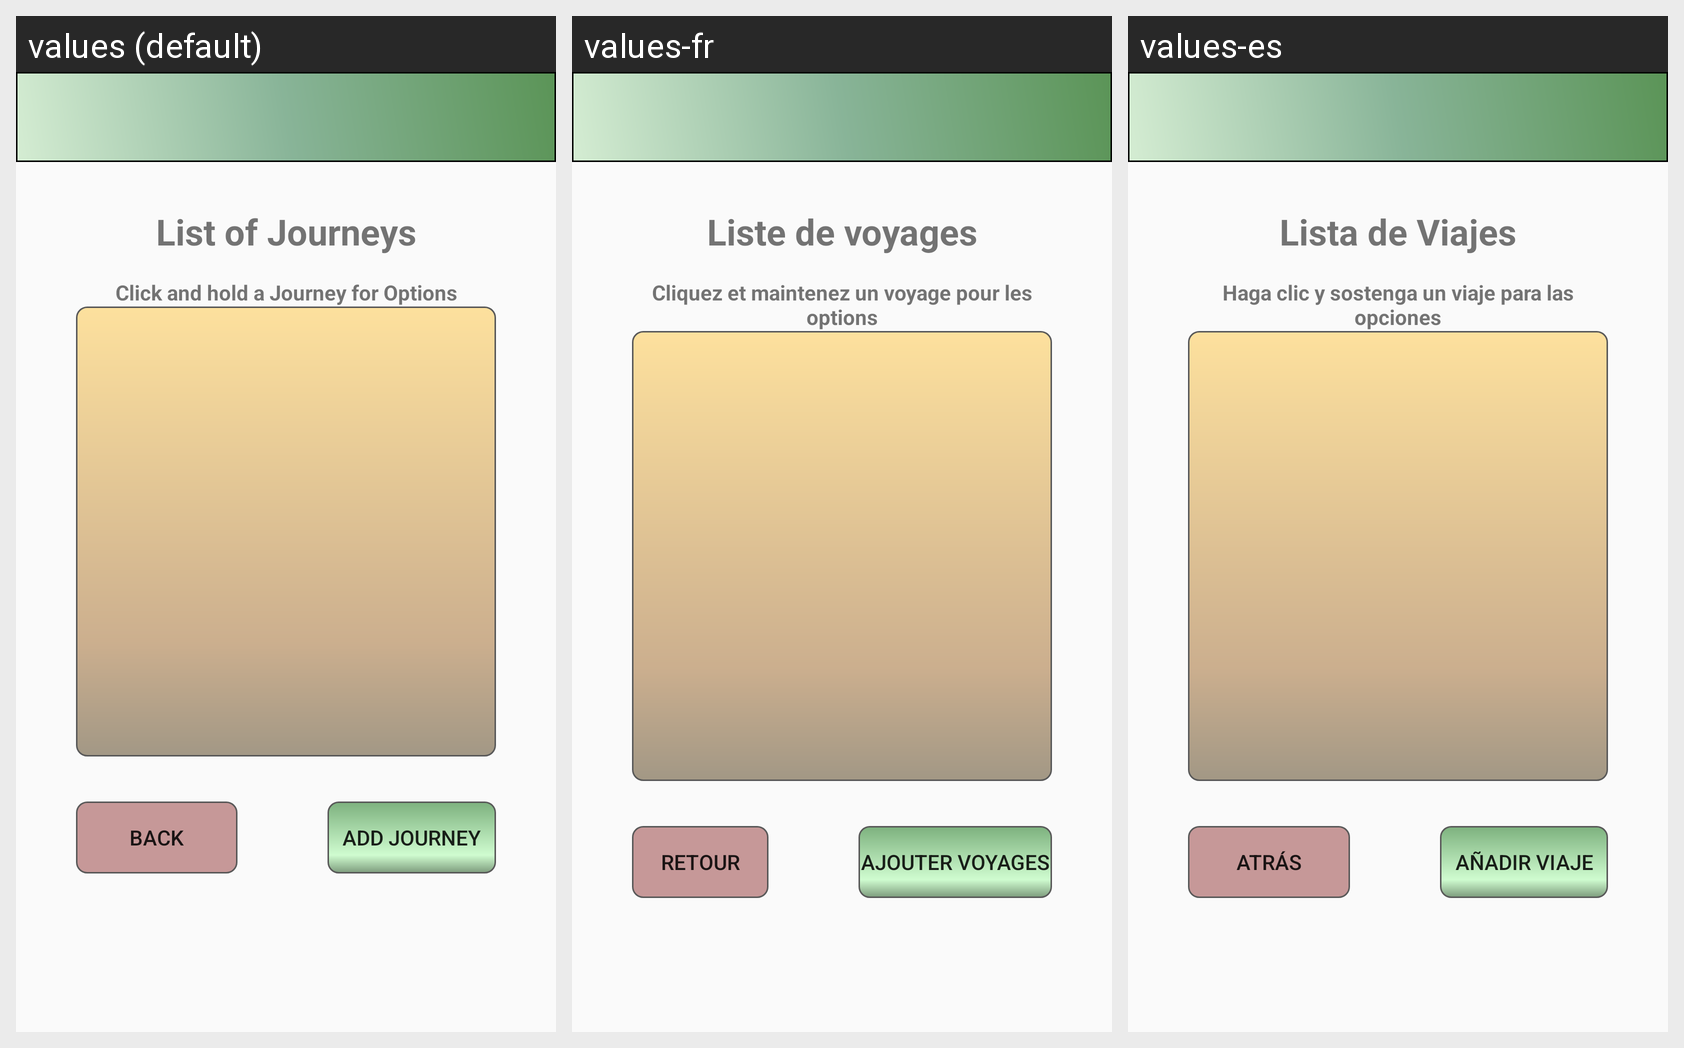

Locale-by-locale string values for the Android screen shown in this grid:
Android screen res/layout/activity_journey_list.xml rendered under 3 locales, left to right: values (default), values-fr, values-es. Device: Nexus 5 (rendered at 1080×1920; each locale shown at half size, 540×960, under a caption strip naming it); theme AppTheme.NoActionBar.
Strings drawn on this screen, with the default value and each locale's value (text and hints the layout hard-codes, and strings that could not be matched under every locale, appear in the picture but are not listed):

list_of_journeys
  values: List of Journeys
  values-fr: Liste de voyages
  values-es: Lista de Viajes

click_and_hold_a_journey_for_options
  values: Click and hold a Journey for Options
  values-fr: Cliquez et maintenez un voyage pour les options
  values-es: Haga clic y sostenga un viaje para las opciones

back
  values: Back
  values-fr: Retour
  values-es: Atrás

add_journey
  values: Add Journey
  values-fr: Ajouter Voyages
  values-es: Añadir viaje
